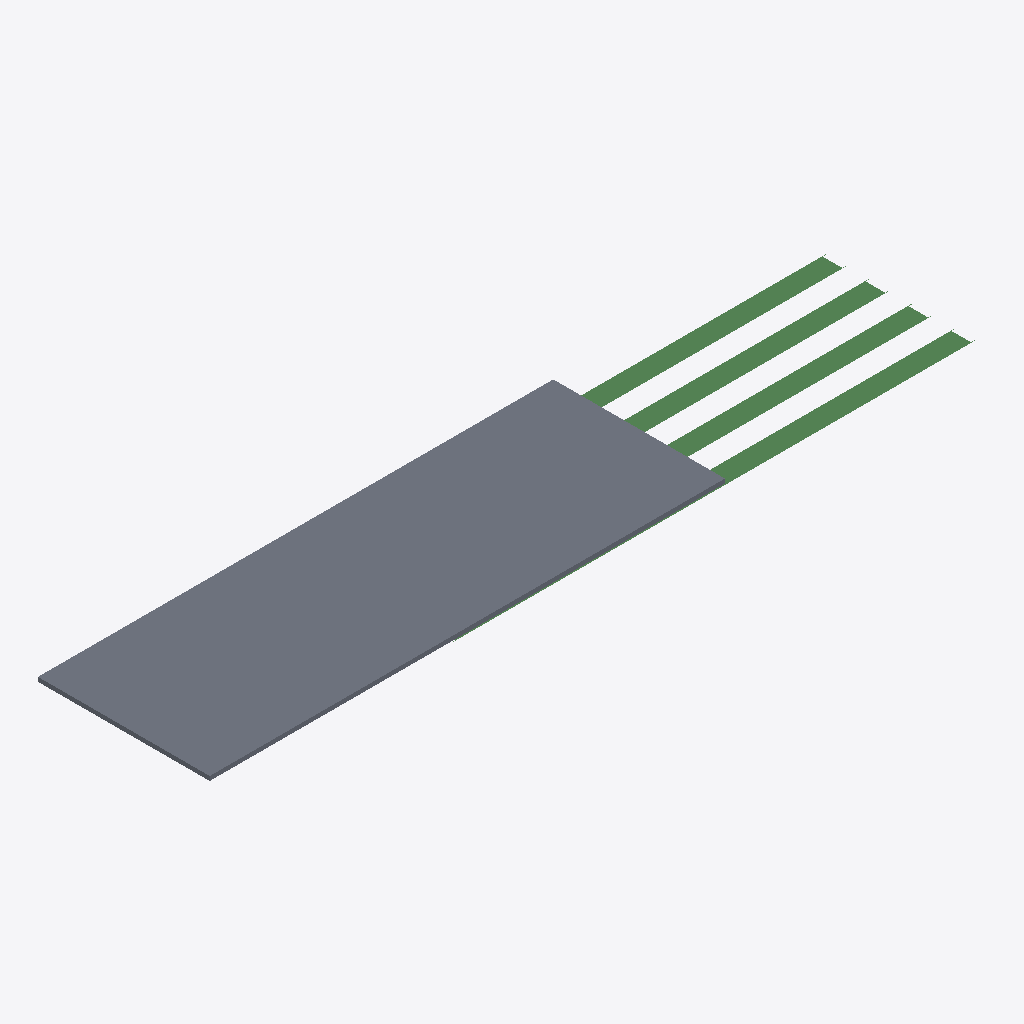
Isometric view of an IFC building model (IFC-SPF (STEP), schema IFC4X3, length unit metre), seen from the south-west, elements coloured by IFC class: 4 beams (green), 1 slab (grey).
Extent 45.2 m × 10.0 m × 1.0 m (x, y, z). Elements (5): 4 IfcBeam, 1 IfcSlab.

HEADER;
FILE_DESCRIPTION(('ViewDefinition [CoordinationView]'),'2;1');
FILE_NAME('','2026-06-23T23:01:42',(''),(''),'IfcOpenShell 0.8.5-1c5b825','IfcOpenShell 0.8.5-1c5b825','');
FILE_SCHEMA(('IFC4X3'));
ENDSEC;
DATA;
#1=IFCPROJECT('1w1DCVhuXARxjV2GGdItEA',$,'PUE18_MIXTO',$,$,$,$,(#8),#3);
#10=IFCSITE('127yhfVJfBThtmOJApD7wE',$,'Emplazamiento',$,$,$,$,$,$,$,$,$,$,$);
#142=IFCSLAB('1Bv61nw890K9VkKEJOTG4Y',$,'LOSA',$,$,#160,#155,$,.FLOOR.);
#13=IFCBEAM('2XVDGXXAX68gg0dXzHVb5D',$,'VIGA_0',$,$,#32,#26,$,$);
#108=IFCBEAM('3_LPgR7z15j9Pj91GA2mCF',$,'VIGA_3',$,$,#126,#121,$,$);
#46=IFCBEAM('0scT5o4Sn1mhk3$5sSRI$v',$,'VIGA_1',$,$,#64,#59,$,$);
#77=IFCBEAM('2Os2dSe7v4jRNDQSMXPo0v',$,'VIGA_2',$,$,#95,#90,$,$);
ENDSEC;
